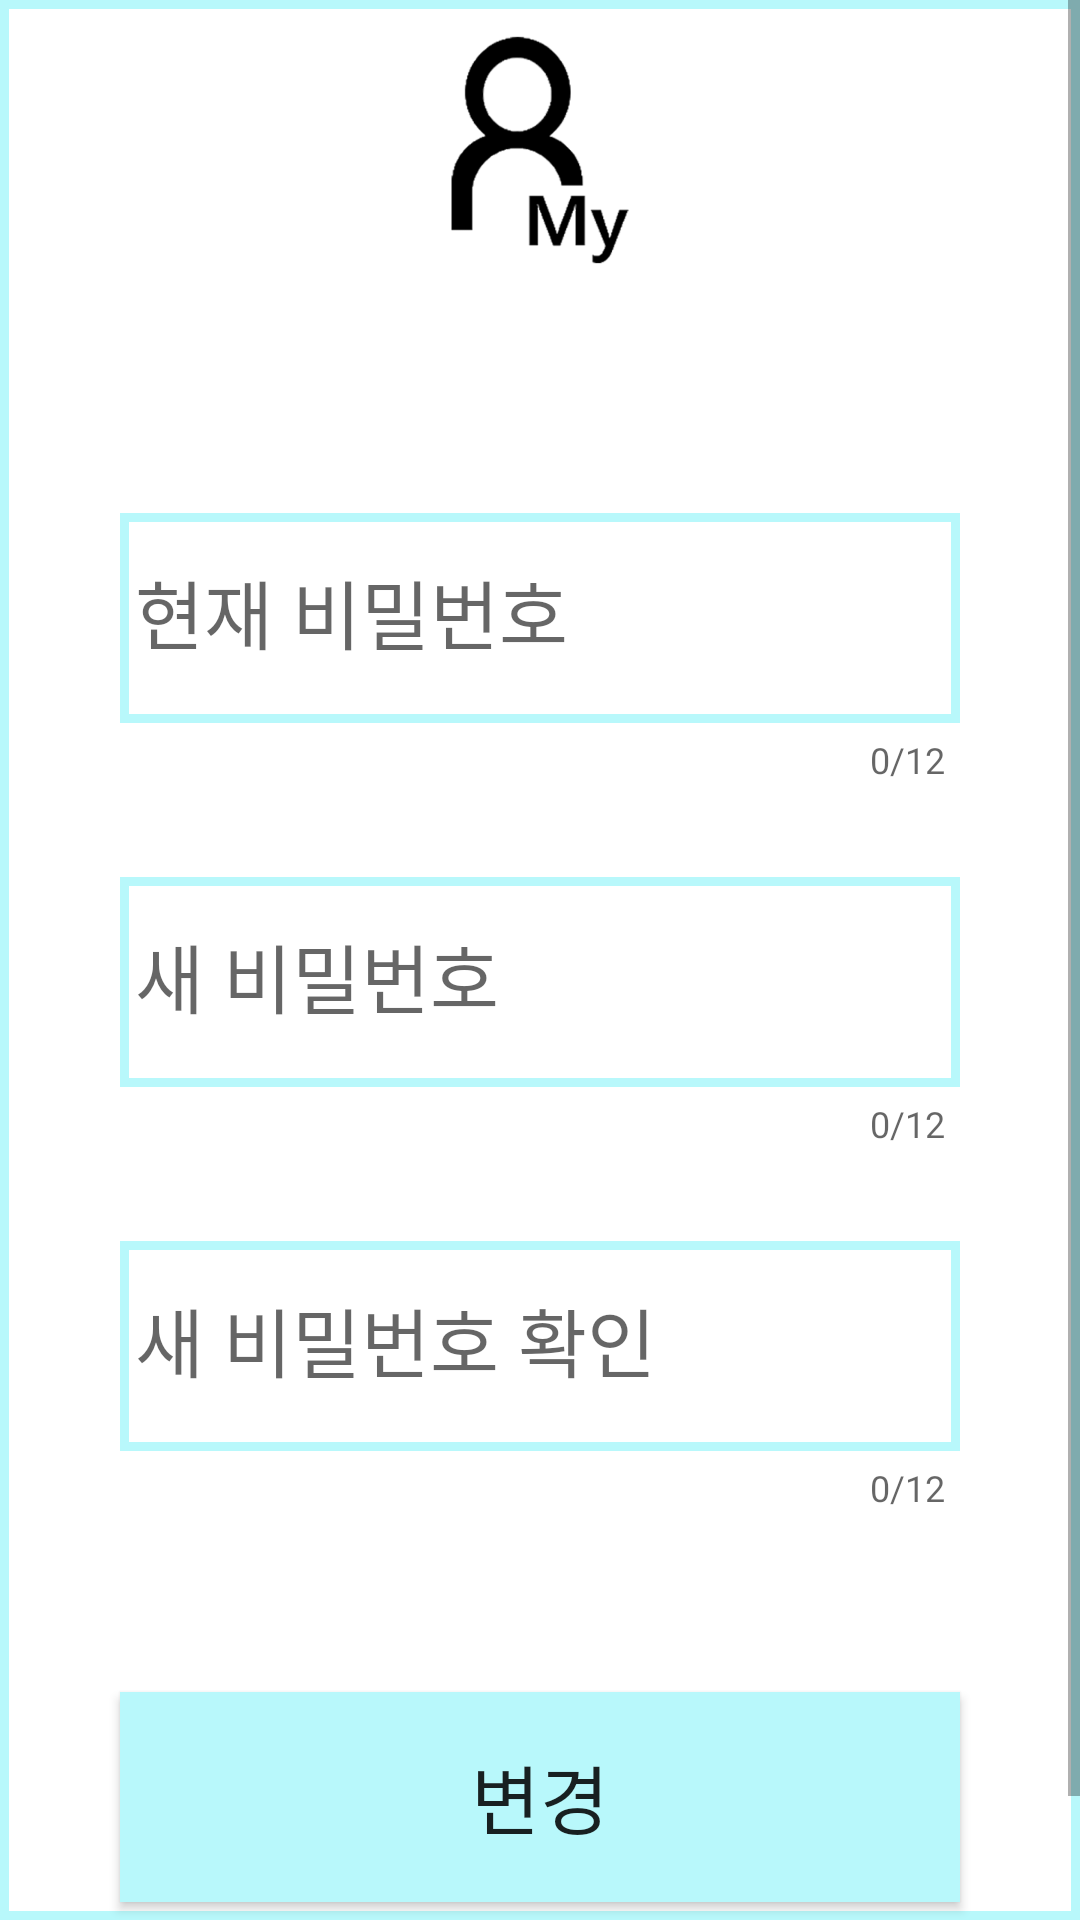

This screen was rendered from an Android layout file. Write that file and the resources it references.
<!-- AndroidManifest.xml: application theme Theme.ChattingApp -->
<!-- res/layout/activity_password.xml -->
<?xml version="1.0" encoding="utf-8"?>
<ScrollView
    xmlns:android="http://schemas.android.com/apk/res/android"
    xmlns:app="http://schemas.android.com/apk/res-auto"
    xmlns:tools="http://schemas.android.com/tools"
    android:layout_width="match_parent"
    android:layout_height="match_parent"
    android:background="@drawable/main_border"
    android:orientation="vertical"
    tools:context=".mypage.PasswordActivity">

    <LinearLayout
        android:layout_width="match_parent"
        android:layout_height="wrap_content"
        android:orientation="vertical">

        <ImageView
            android:id="@+id/imageView"
            android:layout_width="match_parent"
            android:layout_height="100dp"
            android:layout_marginBottom="50dp"
            android:src="@drawable/mypage"/>

        <com.google.android.material.textfield.TextInputLayout
            android:layout_width="match_parent"
            android:layout_height="wrap_content"
            app:counterMaxLength="12"
            app:counterEnabled="true"
            android:layout_marginHorizontal="40dp"
            android:layout_marginVertical="10dp">

            <com.google.android.material.textfield.TextInputEditText
                android:id="@+id/oldPassword"
                android:layout_width="match_parent"
                android:layout_height="70dp"
                android:background="@drawable/main_border"
                android:hint="현재 비밀번호"
                android:inputType="textPassword"
                android:padding="5dp"
                android:textColorHint="#808080"
                android:textSize="25sp" />

        </com.google.android.material.textfield.TextInputLayout>

        <com.google.android.material.textfield.TextInputLayout
            android:layout_width="match_parent"
            android:layout_height="wrap_content"
            app:counterMaxLength="12"
            app:counterEnabled="true"
            android:layout_marginHorizontal="40dp"
            android:layout_marginVertical="10dp"
            app:layout_constraintBottom_toBottomOf="parent"
            app:layout_constraintEnd_toEndOf="parent"
            app:layout_constraintStart_toStartOf="parent"
            app:layout_constraintTop_toTopOf="parent">

            <com.google.android.material.textfield.TextInputEditText
                android:id="@+id/newPassword"
                android:layout_width="match_parent"
                android:layout_height="70dp"
                android:background="@drawable/main_border"
                android:hint="새 비밀번호"
                android:inputType="textPassword"
                android:padding="5dp"
                android:textColorHint="#808080"
                android:textSize="25sp" />

        </com.google.android.material.textfield.TextInputLayout>

        <com.google.android.material.textfield.TextInputLayout
            android:layout_width="match_parent"
            android:layout_height="wrap_content"
            app:counterMaxLength="12"
            app:counterEnabled="true"
            android:layout_marginHorizontal="40dp"
            android:layout_marginVertical="10dp"
            app:layout_constraintBottom_toBottomOf="parent"
            app:layout_constraintEnd_toEndOf="parent"
            app:layout_constraintStart_toStartOf="parent"
            app:layout_constraintTop_toTopOf="parent">

            <com.google.android.material.textfield.TextInputEditText
                android:id="@+id/newPasswordChk"
                android:layout_width="match_parent"
                android:layout_height="70dp"
                android:background="@drawable/main_border"
                android:hint="새 비밀번호 확인"
                android:inputType="textPassword"
                android:padding="5dp"
                android:textColorHint="#808080"
                android:textSize="25sp" />

        </com.google.android.material.textfield.TextInputLayout>

        <Button
            android:id="@+id/newPasswordBtn"
            android:layout_width="match_parent"
            android:layout_height="70dp"
            android:layout_marginVertical="50dp"
            android:layout_marginHorizontal="40dp"
            android:background="@color/skyBlue"
            android:text="변경"
            android:textSize="25sp"
            app:layout_constraintBottom_toBottomOf="parent"
            app:layout_constraintEnd_toEndOf="parent"
            app:layout_constraintStart_toStartOf="parent" />

    </LinearLayout>

</ScrollView>
<!-- resources referenced by this layout -->
<resources>
  <color name="skyBlue">#B8F8FB</color>
  <!-- drawable main_border (drawable) -->
  <?xml version="1.0" encoding="utf-8"?>
  <layer-list xmlns:android="http://schemas.android.com/apk/res/android">
  
      <item>
          <shape android:shape="rectangle">
              <solid android:color="@color/skyBlue" />
          </shape>
  
      </item>
  
      <item android:top = "3dp"
          android:right= "3dp"
          android:left="3dp"
          android:bottom="3dp">
  
          <shape android:shape="rectangle">
              <solid android:color="#ffffff" />
          </shape>
  
      </item>
  
  </layer-list>
  <!-- drawable mypage: png bitmap (drawable, 29679 bytes) -->
  <style name="Theme.ChattingApp" parent="Base.Theme.ChattingApp" />
  <style name="Base.Theme.ChattingApp" parent="Theme.AppCompat.Light">
          
          
          <item name="windowNoTitle">true</item>
          <item name="android:windowLightStatusBar">true</item>
          <item name="android:statusBarColor">#B8F8FB</item>
      </style>
</resources>
